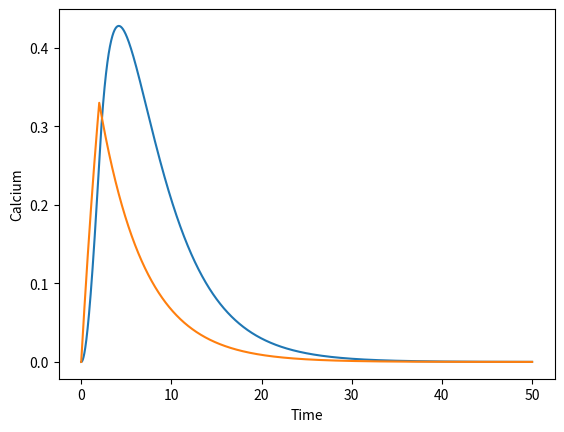

Source code (Python):
import numpy as np
import matplotlib.pyplot as plt
import scipy 

#CALCIUM TRANSIENT MODEL
#calcium derivative function
def dCadt (Ca, release, k_pump):
    return release - (k_pump * Ca)
#release derivative function
def dreleasedt (stimulus, release, tau):
    return (stimulus - release)/tau

#Parameters
k_pump = 0.5
stimulus = 1.0 
tau = 5.0

#Initial Conditions
Ca = 0.0
release = 0.0
t = 0
dt = 0.01 #small time step
t_end = 50

#Create arrays
times, calcium_array, release_array = [t], [Ca], [release]

#Solver lopp
while t < t_end:
    if t < 2: 
        stimulus = 1
    else: 
        stimulus = 0

    #compute derivatives
    dCa = dCadt(Ca, release, k_pump) * dt
    drelease = dreleasedt(stimulus, release, tau) * dt

    #Update state variables
    Ca = Ca + dCa
    release = release + drelease
    t = t + dt
    #Update arrays with derivatives at current point in time
    times.append(t)
    calcium_array.append(Ca)
    release_array.append(release)

plt.plot(times, calcium_array)
plt.xlabel('Time')
plt.ylabel('Calcium')
plt.plot(times, release_array)
plt.show()
